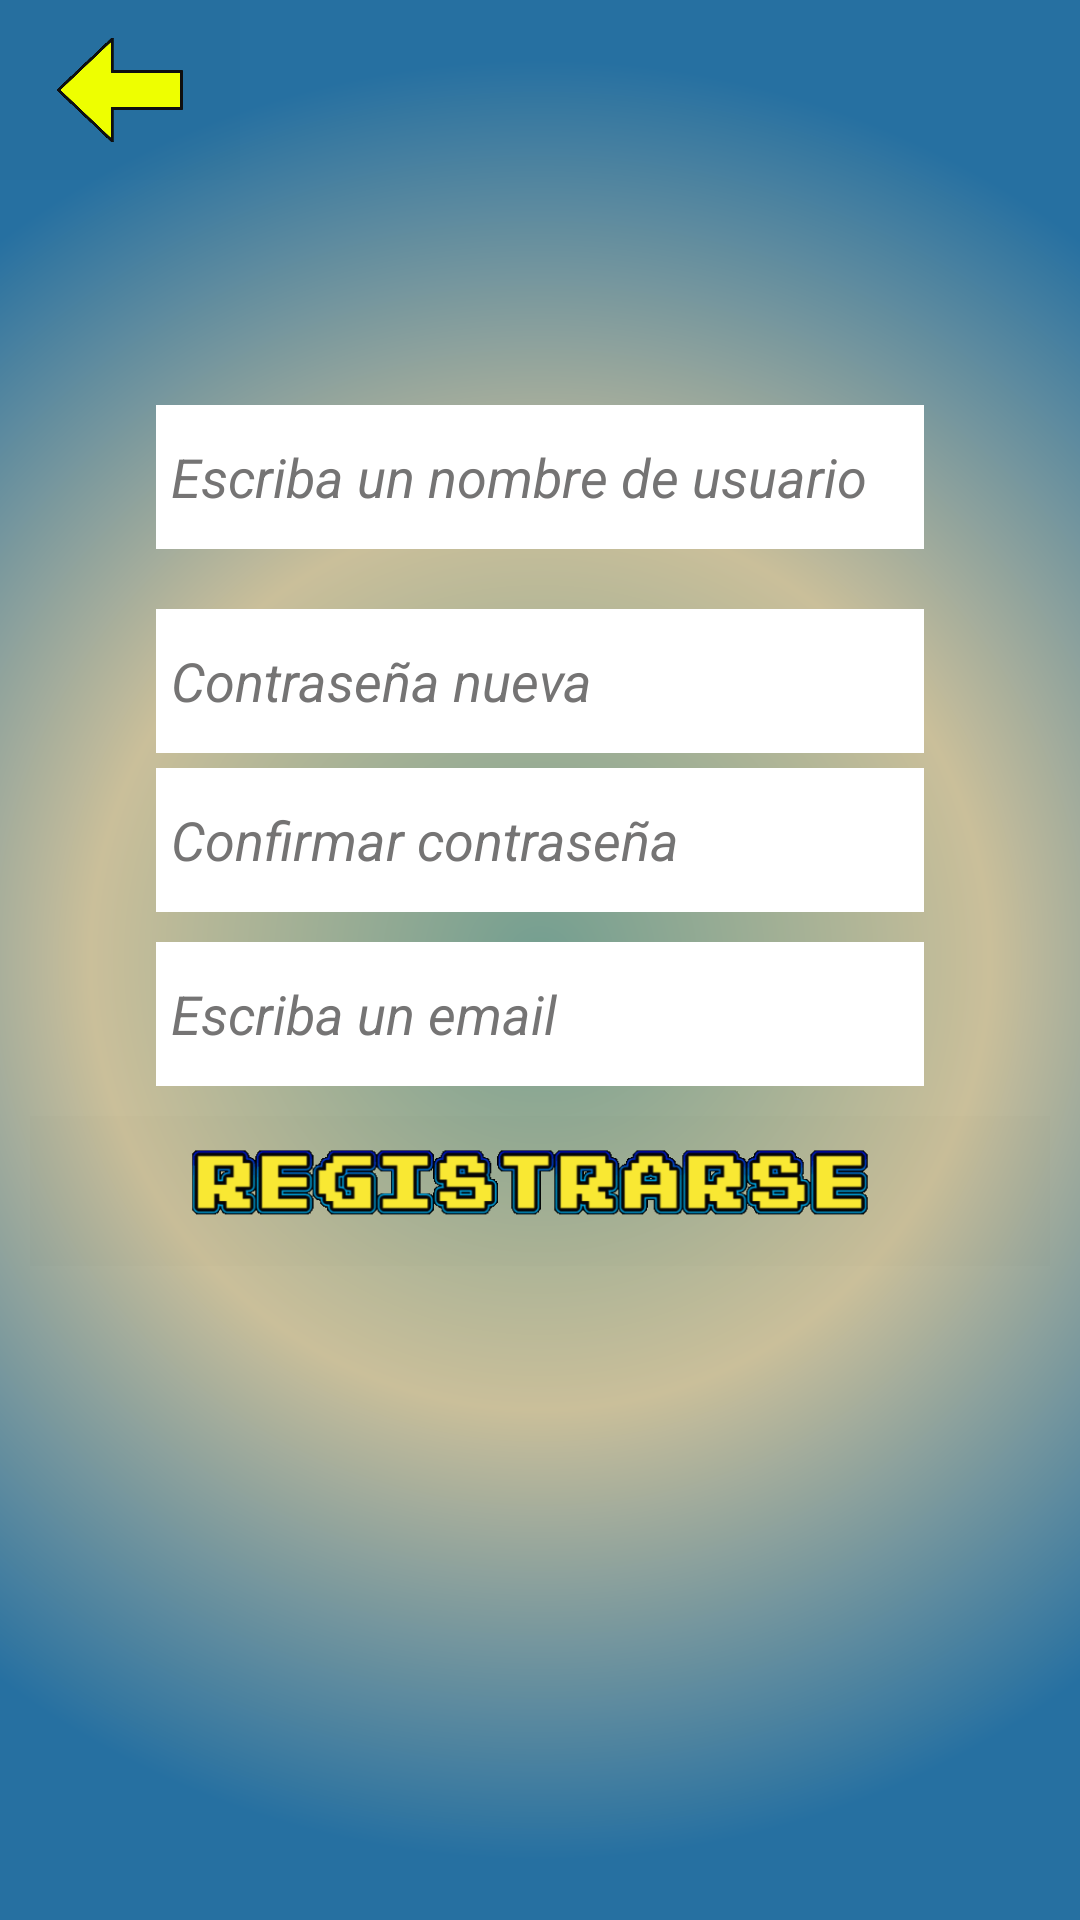

Produce the Android XML layout that renders to this screen, including the resource entries it uses.
<!-- AndroidManifest.xml: application theme Theme.GloryStarCompany -->
<!-- res/layout/activity_second.xml -->
<?xml version="1.0" encoding="utf-8"?>
<androidx.appcompat.widget.LinearLayoutCompat
    xmlns:android="http://schemas.android.com/apk/res/android"
    xmlns:app="http://schemas.android.com/apk/res-auto"
    xmlns:tools="http://schemas.android.com/tools"
    android:id="@+id/second"
    android:layout_width="match_parent"
    android:layout_height="match_parent"
    android:gravity="center"
    android:orientation="vertical"
    tools:context=".SecondActivity" >










    <LinearLayout
        android:layout_width="match_parent"
        android:layout_height="match_parent"
        android:orientation="vertical"
        android:background="@drawable/gradient_background">












        <ImageButton
            android:id="@+id/imageButtonBackSecond"
            android:layout_width="80sp"
            android:layout_height="60sp"
            app:srcCompat="@drawable/back"
            android:scaleType="fitCenter"
            android:background="@color/cardview_shadow_end_color"
            />

        <ImageView
            android:id="@+id/crearUsuarioImageView"
            android:layout_width="match_parent"
            android:layout_height="75sp"
            android:src="@drawable/crearusuario"
            tools:layout_gravity="center|center"
            android:scaleType="centerCrop"
            />










        <EditText
            android:id="@+id/cajaTextoNewUser"
            android:layout_width="256sp"
            android:layout_height="48sp"
            android:layout_gravity="center"
            android:ems="10"
            android:inputType="textEmailAddress"
            android:background="@color/whiteColor"
            android:padding="5sp"
            android:hint="@string/new_username_hint"
            android:textColorHint="@color/grayColor"
            android:textColor="@color/blackColor"
            android:textStyle="italic"
            />









        <EditText
            android:id="@+id/cajaTextoNewPass"
            android:layout_width="256sp"
            android:layout_height="48sp"
            android:layout_gravity="center"
            android:layout_marginTop="20sp"
            android:ems="10"
            android:inputType="textPassword"
            android:background="@color/whiteColor"
            android:padding="5sp"
            android:hint="@string/new_password_hint"
            android:textColorHint="@color/grayColor"
            android:textColor="@color/blackColor"
            android:textStyle="italic"/>

        <EditText
            android:id="@+id/cajaTextoConfirmPass"
            android:layout_width="256sp"
            android:layout_height="48sp"
            android:layout_gravity="center"
            android:layout_marginTop="5sp"
            android:ems="10"
            android:inputType="textPassword"
            android:background="@color/whiteColor"
            android:padding="5sp"
            android:hint="@string/confirm_password_hint"
            android:textColorHint="@color/grayColor"
            android:textColor="@color/blackColor"
            android:textStyle="italic"/>

        <EditText
            android:id="@+id/cajaTextoMail"
            android:layout_width="256sp"
            android:layout_height="48sp"
            android:layout_gravity="center"
            android:layout_marginTop="10sp"
            android:ems="10"
            android:inputType="textEmailAddress"
            android:background="@color/whiteColor"
            android:padding="5sp"
            android:hint="@string/mail_hint"
            android:textColorHint="@color/grayColor"
            android:textColor="@color/blackColor"
            android:textStyle="italic"/>


        <ImageButton
            android:id="@+id/imageButtonRegistrarNuevo"
            android:layout_width="match_parent"
            android:layout_height="50sp"
            app:srcCompat="@drawable/registrarse"
            android:scaleType="fitCenter"
            android:layout_margin="10sp"
            android:background="@color/cardview_shadow_end_color"
            />

    </LinearLayout>


</androidx.appcompat.widget.LinearLayoutCompat>
<!-- resources referenced by this layout -->
<resources>
  <color name="blackColor">#FF000000</color>
  <color name="grayColor">#757474</color>
  <color name="whiteColor">#FFFFFFFF</color>
  <!-- drawable back: gif bitmap (drawable, 295905 bytes) -->
  <!-- drawable glorystarcompanylogo: png bitmap (drawable, 18152 bytes) -->
  <!-- drawable gradient_background (drawable) -->
  <?xml version="1.0" encoding="utf-8"?>
  <shape xmlns:android="http://schemas.android.com/apk/res/android">
      <gradient
          android:startColor="@color/forGradientRegistrados4"
          android:centerColor="@color/forGradientRegistrados3"
          android:endColor="@color/blue"
          android:type="radial"
          android:gradientRadius="300sp"
          android:angle="0"/>
  </shape>
  <!-- drawable registrarse: gif bitmap (drawable, 454398 bytes) -->
  <string name="confirm_password_hint">Confirmar contraseña</string>
  <string name="mail_hint">Escriba un email</string>
  <string name="new_password_hint">Contraseña nueva</string>
  <string name="new_username_hint">Escriba un nombre de usuario</string>
  <style name="Theme.GloryStarCompany" parent="Base.Theme.GloryStarCompany" />
  <color name="forGradientRegistrados4">#739E90</color>
  <color name="forGradientRegistrados3">#CABF9A</color>
  <color name="blue">#2670A1</color>
  <style name="Base.Theme.GloryStarCompany" parent="Theme.Material3.DayNight.NoActionBar">
          
          
      </style>
</resources>
